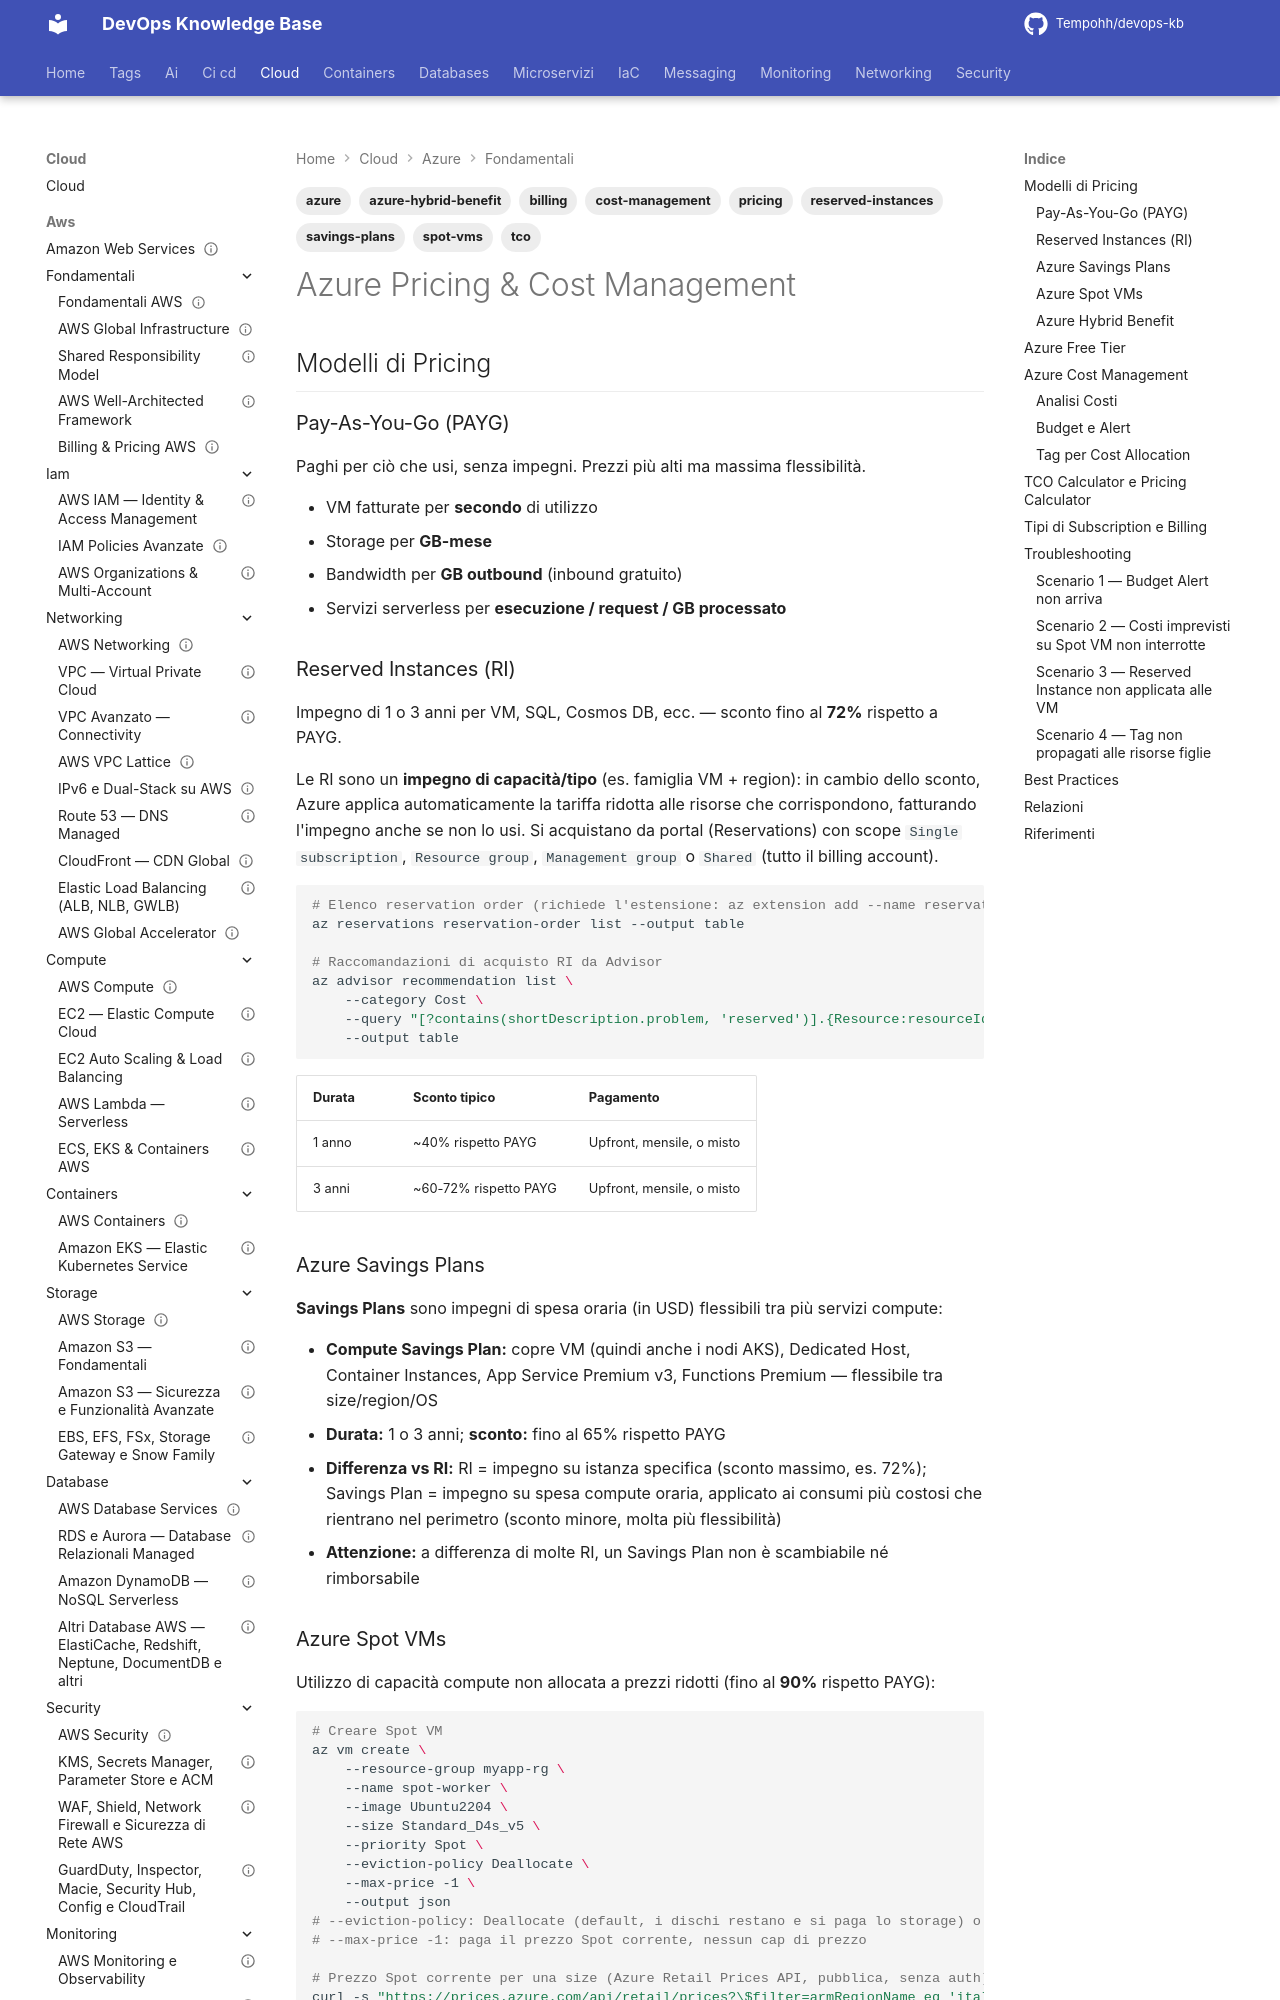

repository: Tempohh/devops-kb · page: cloud/azure/fondamentali/pricing/index.html · generator: mkdocs

---
title: "Azure Pricing & Cost Management"
slug: pricing-azure
category: cloud
tags: [azure, pricing, cost-management, reserved-instances, savings-plans, spot-vms, azure-hybrid-benefit, tco, billing]
search_keywords: [Azure pricing, Azure cost management, Reserved Instances RI, Azure Savings Plans, Azure Spot VMs, Azure Hybrid Benefit, pay-as-you-go, TCO calculator, Azure Budgets, Cost Analysis, billing Azure, free tier Azure, Azure pricing calculator, chargeback showback, tagging costi]
parent: cloud/azure/fondamentali/_index
related: [cloud/azure/fondamentali/well-architected, cloud/azure/compute/virtual-machines]
official_docs: https://azure.microsoft.com/pricing/
status: reviewed
difficulty: beginner
last_updated: 2026-10-04
last_verified: 2026-10-04
---

# Azure Pricing & Cost Management

## Modelli di Pricing

### Pay-As-You-Go (PAYG)

Paghi per ciò che usi, senza impegni. Prezzi più alti ma massima flessibilità.

- VM fatturate per **secondo** di utilizzo
- Storage per **GB-mese**
- Bandwidth per **GB outbound** (inbound gratuito)
- Servizi serverless per **esecuzione / request / GB processato**

### Reserved Instances (RI)

Impegno di 1 o 3 anni per VM, SQL, Cosmos DB, ecc. — sconto fino al **72%** rispetto a PAYG.

Le RI sono un **impegno di capacità/tipo** (es. famiglia VM + region): in cambio dello sconto, Azure applica automaticamente la tariffa ridotta alle risorse che corrispondono, fatturando l'impegno anche se non lo usi. Si acquistano da portal (Reservations) con scope `Single subscription`, `Resource group`, `Management group` o `Shared` (tutto il billing account).

```bash
# Elenco reservation order (richiede l'estensione: az extension add --name reservation)
az reservations reservation-order list --output table

# Raccomandazioni di acquisto RI da Advisor
az advisor recommendation list \
    --category Cost \
    --query "[?contains(shortDescription.problem, 'reserved')].{Resource:resourceId, Savings:extendedProperties.annualSavingsAmount}" \
    --output table
```

| Durata | Sconto tipico | Pagamento |
|--------|---------------|-----------|
| 1 anno | ~40% rispetto PAYG | Upfront, mensile, o misto |
| 3 anni | ~60-72% rispetto PAYG | Upfront, mensile, o misto |

### Azure Savings Plans

**Savings Plans** sono impegni di spesa oraria (in USD) flessibili tra più servizi compute:

- **Compute Savings Plan:** copre VM (quindi anche i nodi AKS), Dedicated Host, Container Instances, App Service Premium v3, Functions Premium — flessibile tra size/region/OS
- **Durata:** 1 o 3 anni; **sconto:** fino al 65% rispetto PAYG
- **Differenza vs RI:** RI = impegno su istanza specifica (sconto massimo, es. 72%); Savings Plan = impegno su spesa compute oraria, applicato ai consumi più costosi che rientrano nel perimetro (sconto minore, molta più flessibilità)
- **Attenzione:** a differenza di molte RI, un Savings Plan non è scambiabile né rimborsabile
